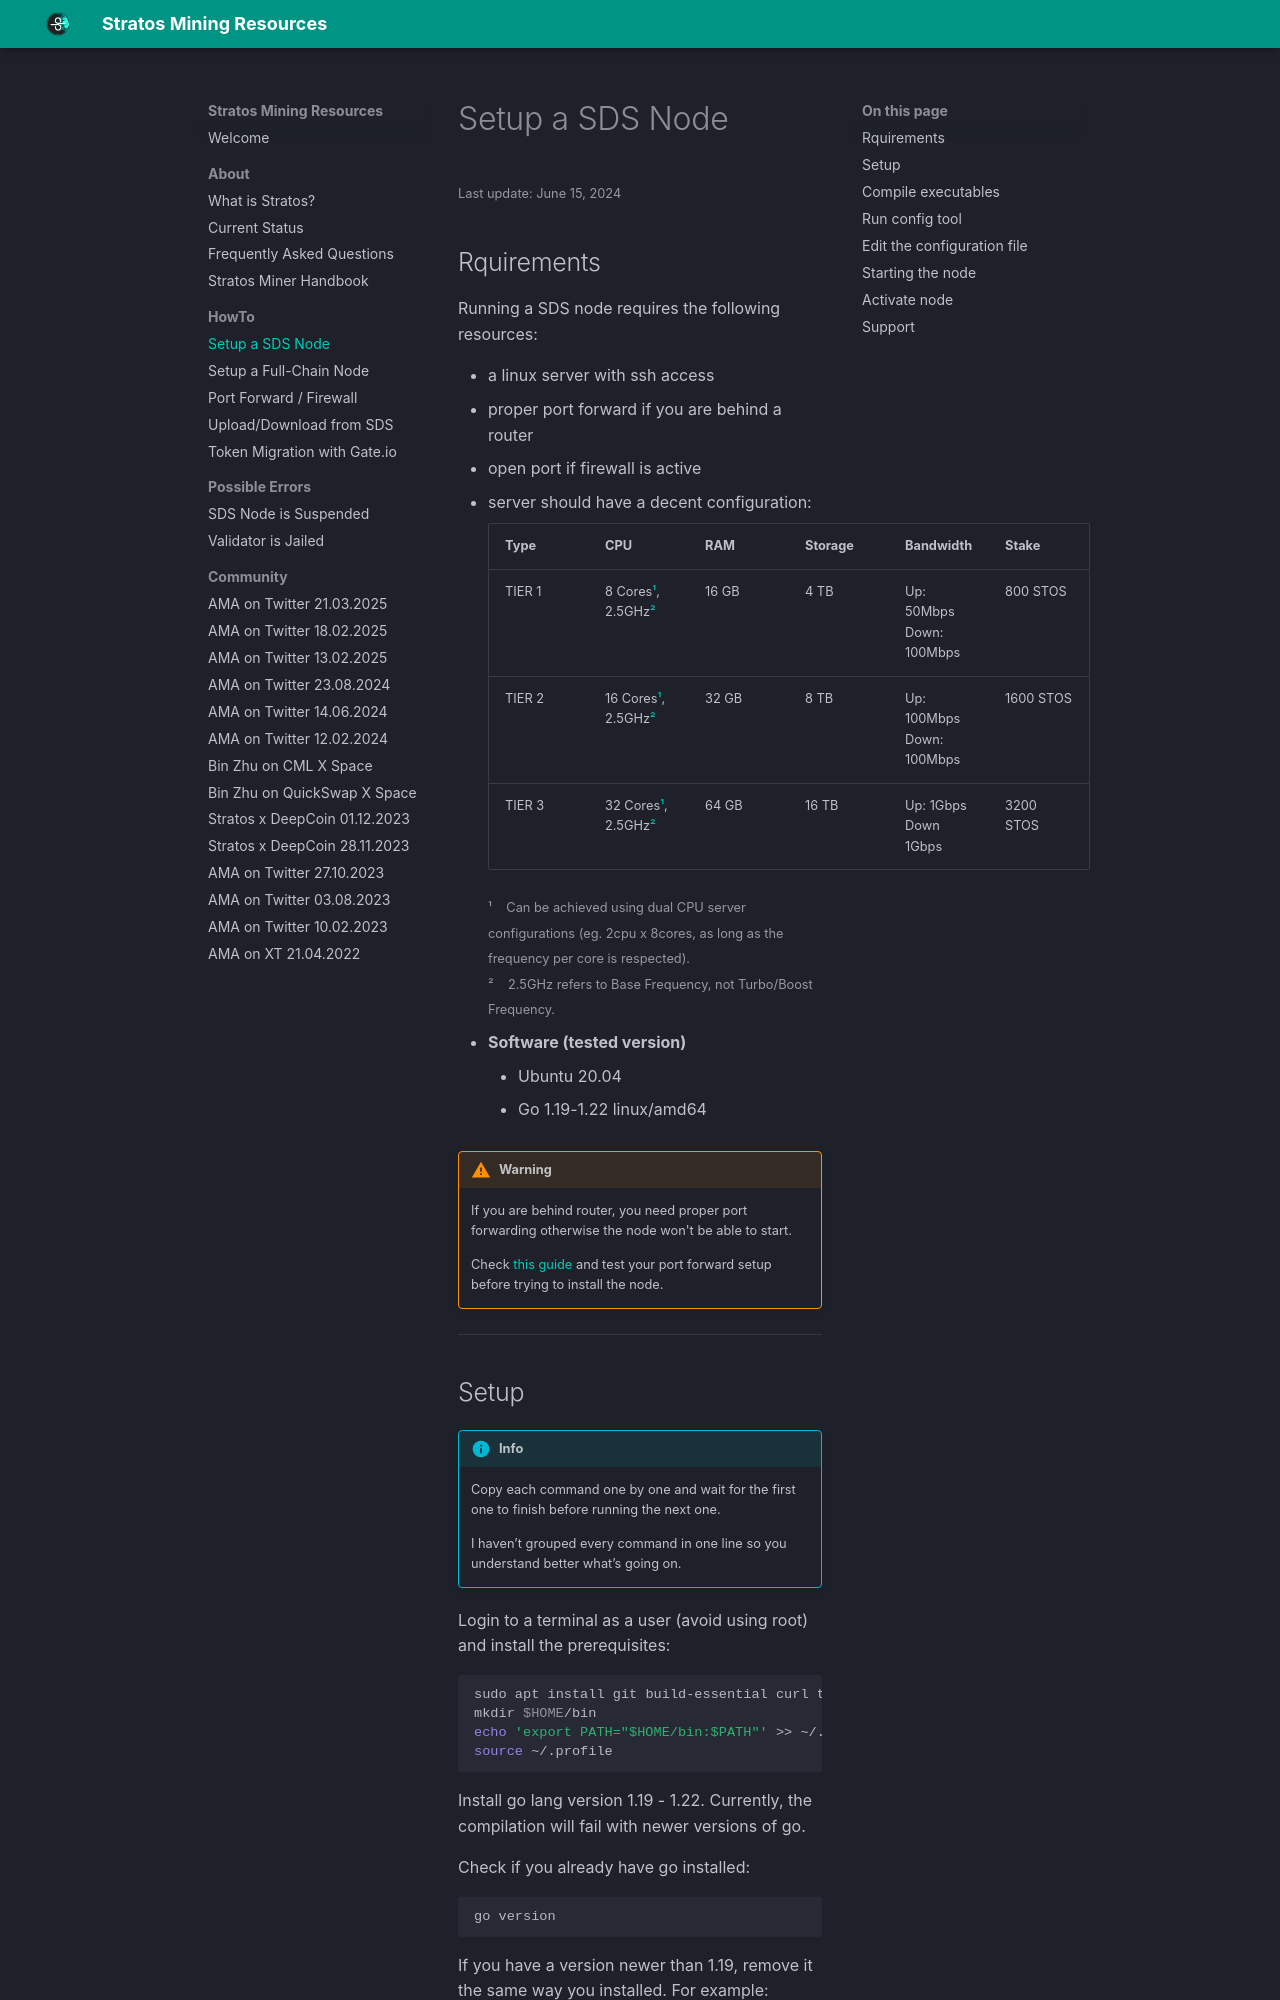

repository: devrawl/stratosmining · page: howto-install-stratos-sds-node/index.html · generator: mkdocs

---
title: Setup a SDS Node
author: DevRawl
description: HowTo install and run a Stratos Decentralized Resource Node on Mesos Testnet and Mainnet.
---

<small> Last update: June 15, 2024</small>


## Rquirements

Running a SDS node requires the following resources:

- a linux server with ssh access
- proper port forward if you are behind a router 
- open port if firewall is active
- server should have a decent configuration: 

    | Type | CPU | RAM | Storage | Bandwidth | Stake |
    | ---- | --- | --- | ------- | --------- | ----- |
    | TIER 1 | 8 Cores[¹](#), 2.5GHz[²](#) | 16 GB | 4 TB | Up: 50Mbps Down: 100Mbps | 800 STOS |
    | TIER 2 | 16 Cores[¹](#), 2.5GHz[²](#) | 32 GB | 8 TB | Up: 100Mbps Down: 100Mbps | 1600 STOS |
    | TIER 3 | 32 Cores[¹](#), 2.5GHz[²](#) | 64 GB | 16 TB | Up: 1Gbps Down 1Gbps | 3200 STOS |

    <small> ¹ &nbsp;&nbsp; Can be achieved using dual CPU server configurations (eg. 2cpu x 8cores, as long as the frequency per core is respected).<br>
    ² &nbsp;&nbsp; 2.5GHz refers to Base Frequency, not Turbo/Boost Frequency. </small>

- <b>Software (tested version)</b>

    * Ubuntu 20.04
    * Go 1.19-1.22 linux/amd64 

!!! warning

    If you are behind router, you need proper port forwarding otherwise the node won't be able to start. 

    Check [this guide](../howto-setup-port-forward-firewall) and test your port forward setup before trying to install the node.
---
